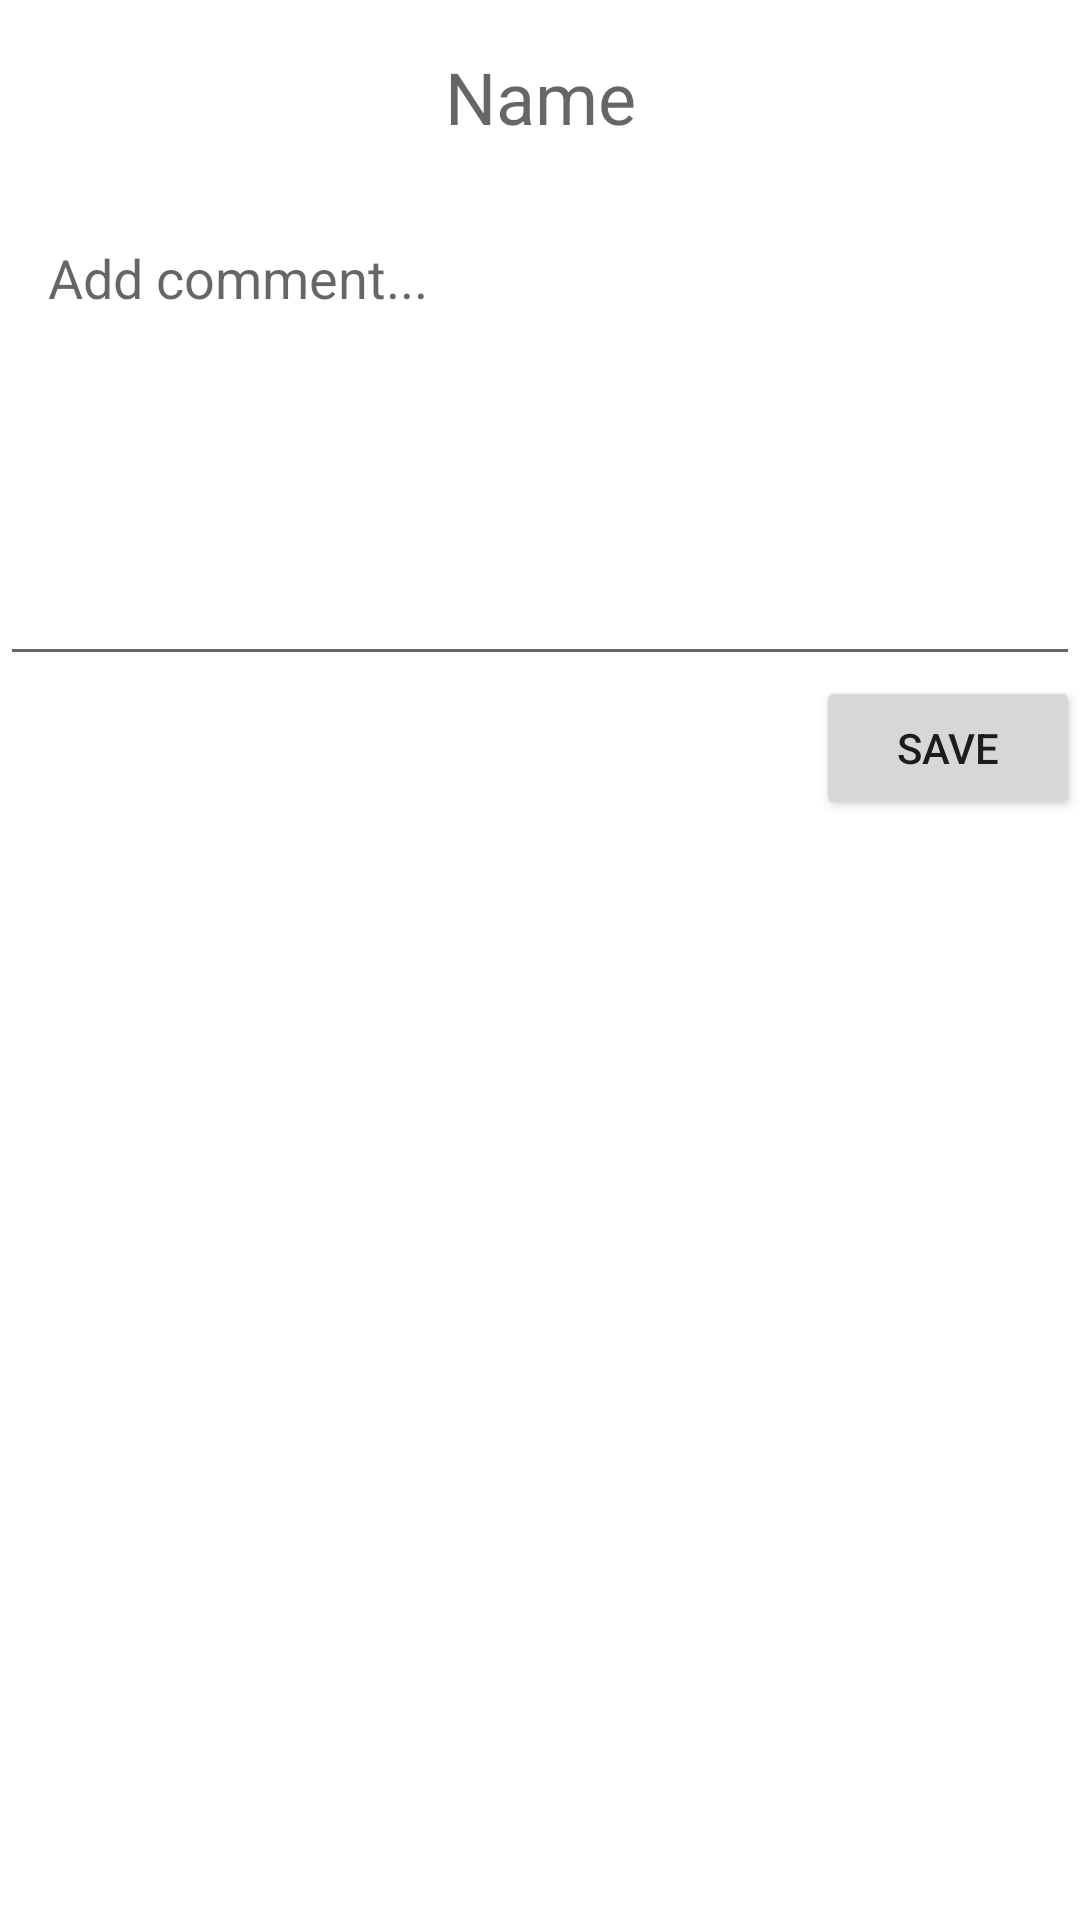

The Android layout XML behind this screen, and the referenced resources:
<!-- AndroidManifest.xml: application theme Theme.PetFinder -->
<!-- res/layout/fragment_comm.xml -->
<?xml version="1.0" encoding="utf-8"?>
<LinearLayout xmlns:android="http://schemas.android.com/apk/res/android"
    xmlns:tools="http://schemas.android.com/tools"
    android:layout_width="match_parent"
    android:layout_height="match_parent"
    android:orientation="vertical"
    tools:context=".CommFragment">

    <TextView
        android:id="@+id/ime"
        android:layout_width="match_parent"
        android:layout_height="wrap_content"
        android:gravity="center"
        android:hint="Name"
        android:padding="16dp"
        android:textSize="24sp" />

    <EditText
        android:id="@+id/editDescription"
        android:layout_width="match_parent"
        android:layout_height="161dp"
        android:gravity="top"
        android:hint="Add comment..."
        android:padding="16dp" />

    <Button
        android:id="@+id/buttonAzuriraj"
        android:layout_width="wrap_content"
        android:layout_height="wrap_content"
        android:layout_gravity="end"
        android:text="save" />

</LinearLayout>
<!-- resources referenced by this layout -->
<resources>
  <style name="Theme.PetFinder" parent="Theme.MaterialComponents.DayNight.DarkActionBar">
          
          <item name="colorPrimary">@color/purple_500</item>
          <item name="colorPrimaryVariant">@color/purple_700</item>
          <item name="colorOnPrimary">@color/white</item>
          
          <item name="colorSecondary">@color/teal_200</item>
          <item name="colorSecondaryVariant">@color/teal_700</item>
          <item name="colorOnSecondary">@color/black</item>
          
          <item name="android:statusBarColor">?attr/colorPrimaryVariant</item>
          
      </style>
  <color name="purple_500">#FF6200EE</color>
  <color name="purple_700">#FF3700B3</color>
  <color name="white">#FFFFFFFF</color>
  <color name="teal_200">#FF03DAC5</color>
  <color name="teal_700">#FF018786</color>
  <color name="black">#FF000000</color>
</resources>
